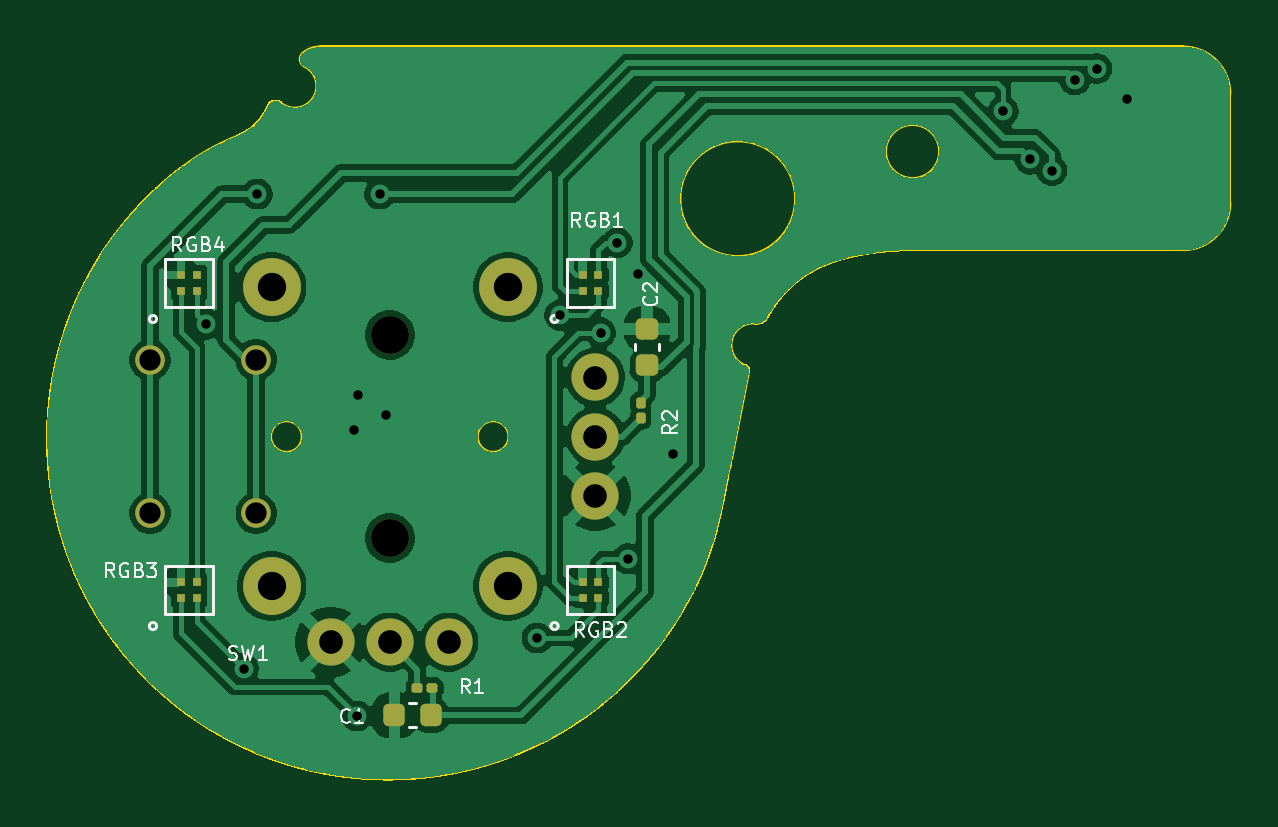
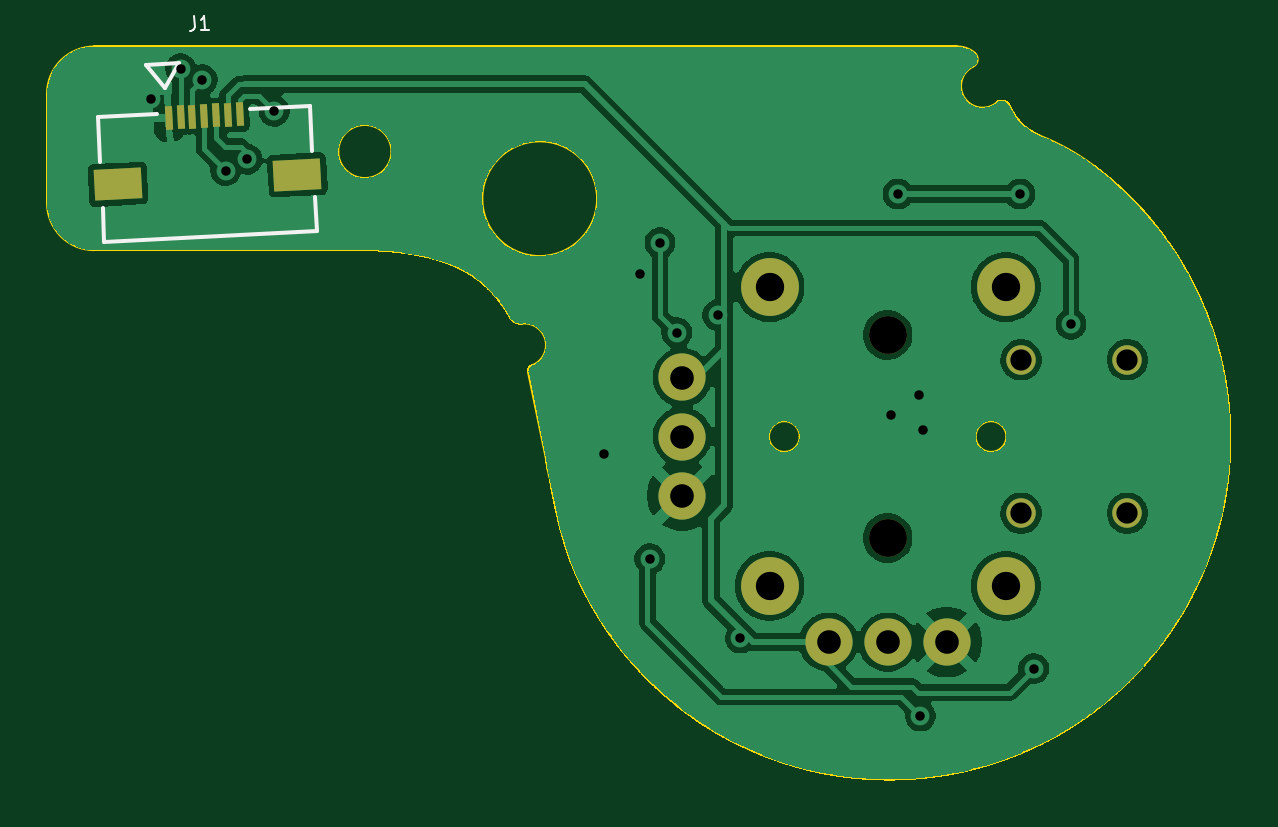
Circuit board: 11 layer files. Board 50.1 x 31.0 mm.
- bottom_copper: UGC_SubStick_R5-B_Cu.gbr (91330 bytes)
- bottom_mask: UGC_SubStick_R5-B_Mask.gbr (1557 bytes)
- paste: UGC_SubStick_R5-B_Paste.gbr (1049 bytes)
- bottom_silk: UGC_SubStick_R5-B_Silkscreen.gbr (1484 bytes)
- outline: UGC_SubStick_R5-Edge_Cuts.gbr (86107 bytes)
- top_copper: UGC_SubStick_R5-F_Cu.gbr (108734 bytes)
- top_mask: UGC_SubStick_R5-F_Mask.gbr (2709 bytes)
- paste: UGC_SubStick_R5-F_Paste.gbr (2201 bytes)
- top_silk: UGC_SubStick_R5-F_Silkscreen.gbr (17535 bytes)
- drill: UGC_SubStick_R5-NPTH.drl (365 bytes)
- drill: UGC_SubStick_R5-PTH.drl (1054 bytes)

=== bottom_copper: UGC_SubStick_R5-B_Cu.gbr (91330 bytes, source omitted) ===
=== bottom_mask: UGC_SubStick_R5-B_Mask.gbr (1557 bytes, source withheld) ===
=== paste: UGC_SubStick_R5-B_Paste.gbr (1049 bytes, source withheld) ===
=== bottom_silk: UGC_SubStick_R5-B_Silkscreen.gbr ===
%TF.GenerationSoftware,KiCad,Pcbnew,9.0.3*%
%TF.CreationDate,2025-07-18T17:15:59-07:00*%
%TF.ProjectId,UGC_SubStick_R5,5547435f-5375-4625-9374-69636b5f5235,rev?*%
%TF.SameCoordinates,Original*%
%TF.FileFunction,Legend,Bot*%
%TF.FilePolarity,Positive*%
%FSLAX46Y46*%
G04 Gerber Fmt 4.6, Leading zero omitted, Abs format (unit mm)*
G04 Created by KiCad (PCBNEW 9.0.3) date 2025-07-18 17:15:59*
%MOMM*%
%LPD*%
G01*
G04 APERTURE LIST*
%ADD10C,0.100000*%
%ADD11C,0.152400*%
G04 APERTURE END LIST*
D10*
X88779551Y-19713895D02*
X88757122Y-20141879D01*
X88757122Y-20141879D02*
X88781168Y-20228971D01*
X88781168Y-20228971D02*
X88835242Y-20289027D01*
X88835242Y-20289027D02*
X88919344Y-20322045D01*
X88919344Y-20322045D02*
X88976408Y-20325035D01*
X88148972Y-20281671D02*
X88491359Y-20299615D01*
X88320166Y-20290643D02*
X88351567Y-19691465D01*
X88351567Y-19691465D02*
X88404146Y-19780053D01*
X88404146Y-19780053D02*
X88458220Y-19840108D01*
X88458220Y-19840108D02*
X88513789Y-19871631D01*
D11*
%TO.C,J1*%
X83597832Y-28782763D02*
X83672670Y-27354762D01*
X83774206Y-25417341D02*
X83875212Y-23490026D01*
X83875212Y-23490026D02*
X86401696Y-23622434D01*
X89420906Y-21691801D02*
X90001863Y-22739642D01*
X90336376Y-23828642D02*
X92862860Y-23961049D01*
X90815992Y-21764915D02*
X89420906Y-21691801D01*
X90815992Y-21764915D02*
X90001863Y-22739642D01*
X92585480Y-29253786D02*
X83597832Y-28782763D01*
X92660318Y-27825784D02*
X92585480Y-29253786D01*
X92862860Y-23961049D02*
X92761854Y-25888364D01*
%TD*%
M02*

=== outline: UGC_SubStick_R5-Edge_Cuts.gbr (86107 bytes, source omitted) ===
=== top_copper: UGC_SubStick_R5-F_Cu.gbr (108734 bytes, source omitted) ===
=== top_mask: UGC_SubStick_R5-F_Mask.gbr (2709 bytes, source withheld) ===
=== paste: UGC_SubStick_R5-F_Paste.gbr (2201 bytes, source withheld) ===
=== top_silk: UGC_SubStick_R5-F_Silkscreen.gbr (17535 bytes, source omitted) ===
=== drill: UGC_SubStick_R5-NPTH.drl ===
M48
; DRILL file {KiCad 9.0.3} date 2025-07-18T17:16:01-0700
; FORMAT={-:-/ absolute / metric / decimal}
; #@! TF.CreationDate,2025-07-18T17:16:01-07:00
; #@! TF.GenerationSoftware,Kicad,Pcbnew,9.0.3
; #@! TF.FileFunction,NonPlated,1,2,NPTH
FMAT,2
METRIC
; #@! TA.AperFunction,NonPlated,NPTH,ComponentDrill
T1C1.600
%
G90
G05
T1
X59.425Y-33.197
X59.425Y-41.797
M30

=== drill: UGC_SubStick_R5-PTH.drl ===
M48
; DRILL file {KiCad 9.0.3} date 2025-07-18T17:16:01-0700
; FORMAT={-:-/ absolute / metric / decimal}
; #@! TF.CreationDate,2025-07-18T17:16:01-07:00
; #@! TF.GenerationSoftware,Kicad,Pcbnew,9.0.3
; #@! TF.FileFunction,Plated,1,2,PTH
FMAT,2
METRIC
; #@! TA.AperFunction,Plated,PTH,ViaDrill
T1C0.400
; #@! TA.AperFunction,Plated,PTH,ComponentDrill
T2C0.900
; #@! TA.AperFunction,Plated,PTH,ComponentDrill
T3C1.000
; #@! TA.AperFunction,Plated,PTH,ComponentDrill
T4C1.200
%
G90
G05
T1
X51.664Y-32.741
X53.238Y-47.32
X53.818Y-27.233
X57.912Y-37.211
X58.039Y-49.327
X58.09Y-35.738
X58.993Y-27.233
X59.284Y-36.601
X65.659Y-46.025
X66.624Y-32.36
X68.351Y-33.096
X69.063Y-29.286
X69.493Y-42.672
X69.926Y-30.607
X71.425Y-38.252
X85.395Y-23.724
X86.538Y-25.756
X87.452Y-26.238
X88.431Y-22.391
X89.357Y-21.92
X90.627Y-23.19
T2
X49.275Y-34.247
X49.275Y-40.747
X53.775Y-34.247
X53.775Y-40.747
T3
X56.925Y-46.197
X59.425Y-46.197
X61.925Y-46.197
X68.125Y-34.997
X68.125Y-37.497
X68.125Y-39.997
T4
X54.425Y-31.172
X54.425Y-43.822
X64.425Y-31.172
X64.425Y-43.822
M30

